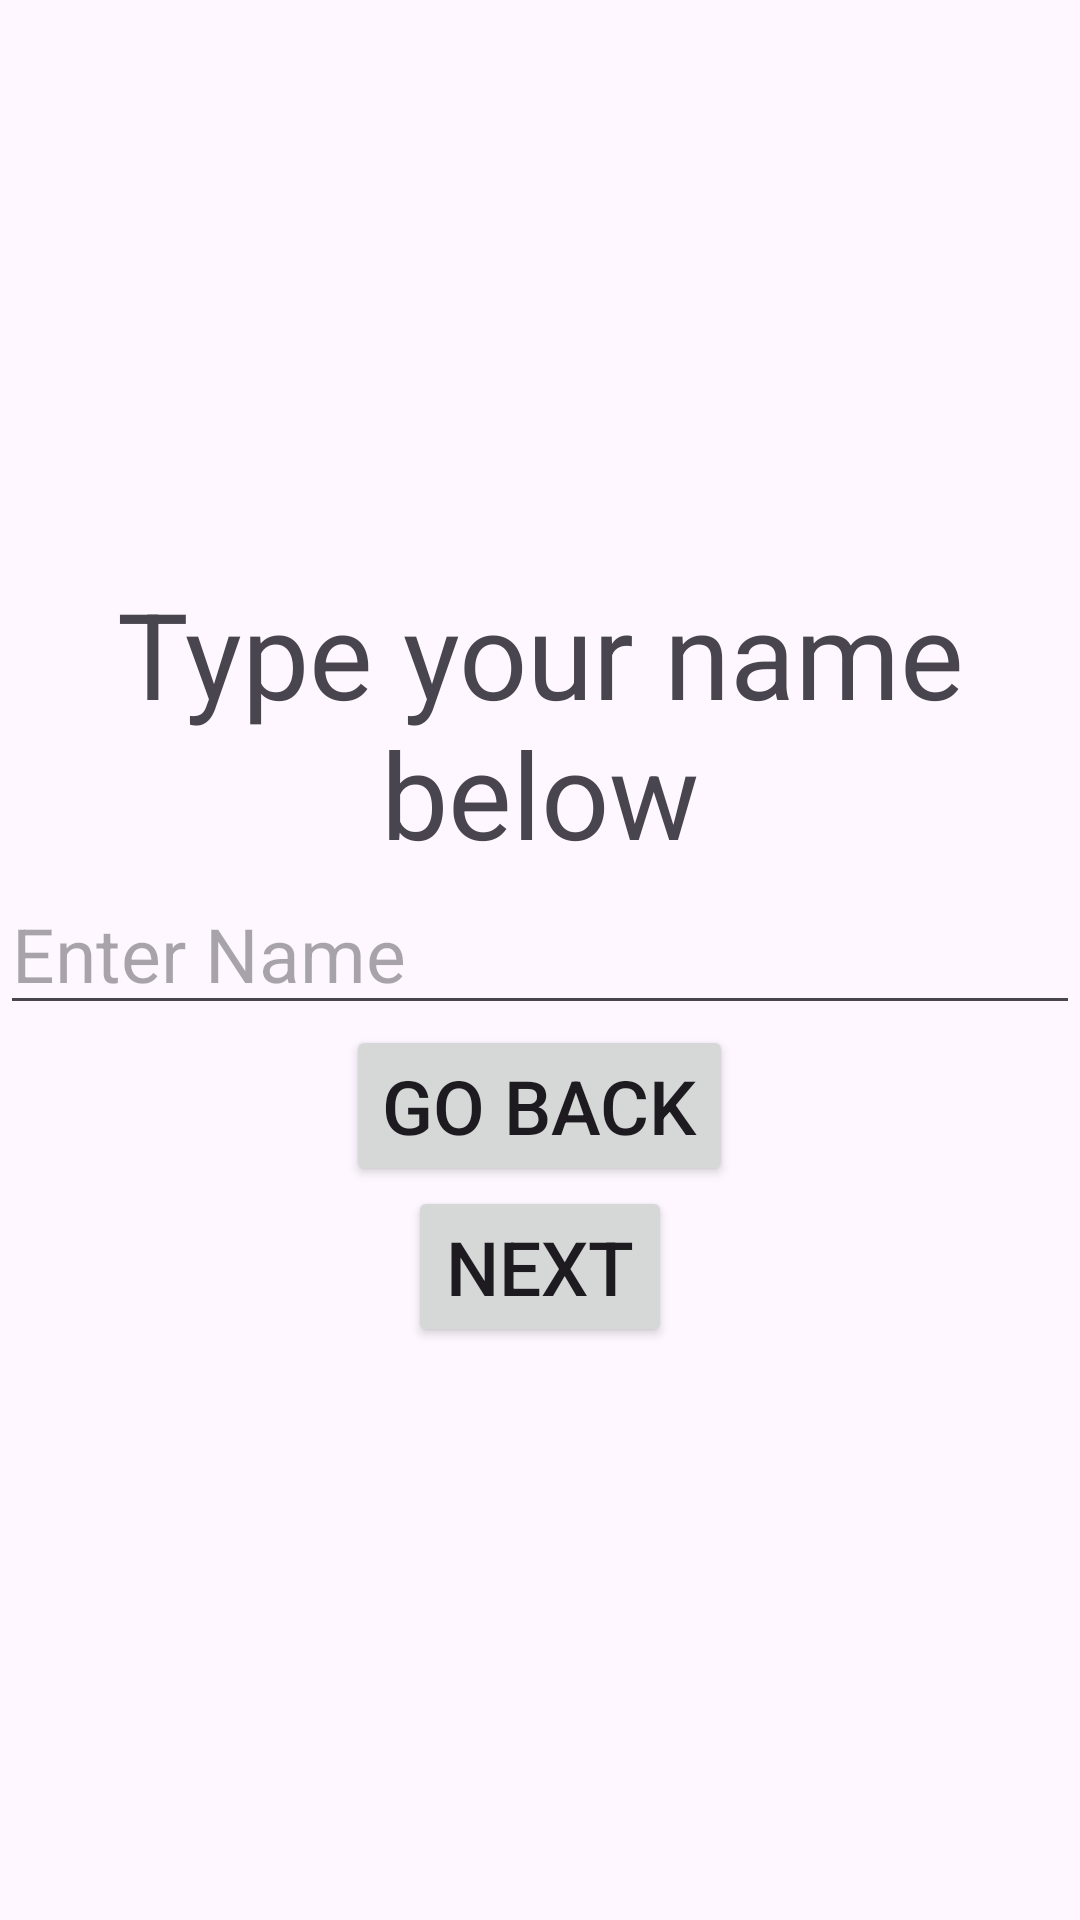

This screen was rendered from an Android layout file. Write that file and the resources it references.
<!-- AndroidManifest.xml: application theme Theme.DietingApp -->
<!-- res/layout/activity_additional_information.xml -->
<?xml version="1.0" encoding="utf-8"?>
<LinearLayout
    android:layout_width="match_parent"
    android:layout_height="match_parent"
    android:orientation="vertical"
    android:gravity="center"
    xmlns:android="http://schemas.android.com/apk/res/android">
    <LinearLayout
        android:layout_width="match_parent"
        android:layout_height="match_parent"
        android:gravity="center"
        android:orientation="vertical">
        <TextView
            android:layout_width="match_parent"
            android:layout_height="wrap_content"
            android:textSize="40sp"
            android:text="Type your name below"
            android:textAlignment="center"/>
        <EditText
            android:layout_width="match_parent"
            android:layout_height="wrap_content"
            android:hint="Enter Name"
            android:textSize="25sp"/>
        <Button
            android:layout_width="wrap_content"
            android:layout_height="wrap_content"
            android:textSize="25sp"
            android:text="Go Back"
            android:id="@+id/goBack"/>
        <Button
            android:layout_width="wrap_content"
            android:layout_height="wrap_content"
            android:textSize="25sp"
            android:text="Next"
            android:id="@+id/nextAgainBTN"/>






    </LinearLayout>






</LinearLayout>
<!-- resources referenced by this layout -->
<resources>
  <style name="Theme.DietingApp" parent="Base.Theme.DietingApp" />
  <style name="Base.Theme.DietingApp" parent="Theme.Material3.DayNight.NoActionBar">
          
          
      </style>
</resources>
